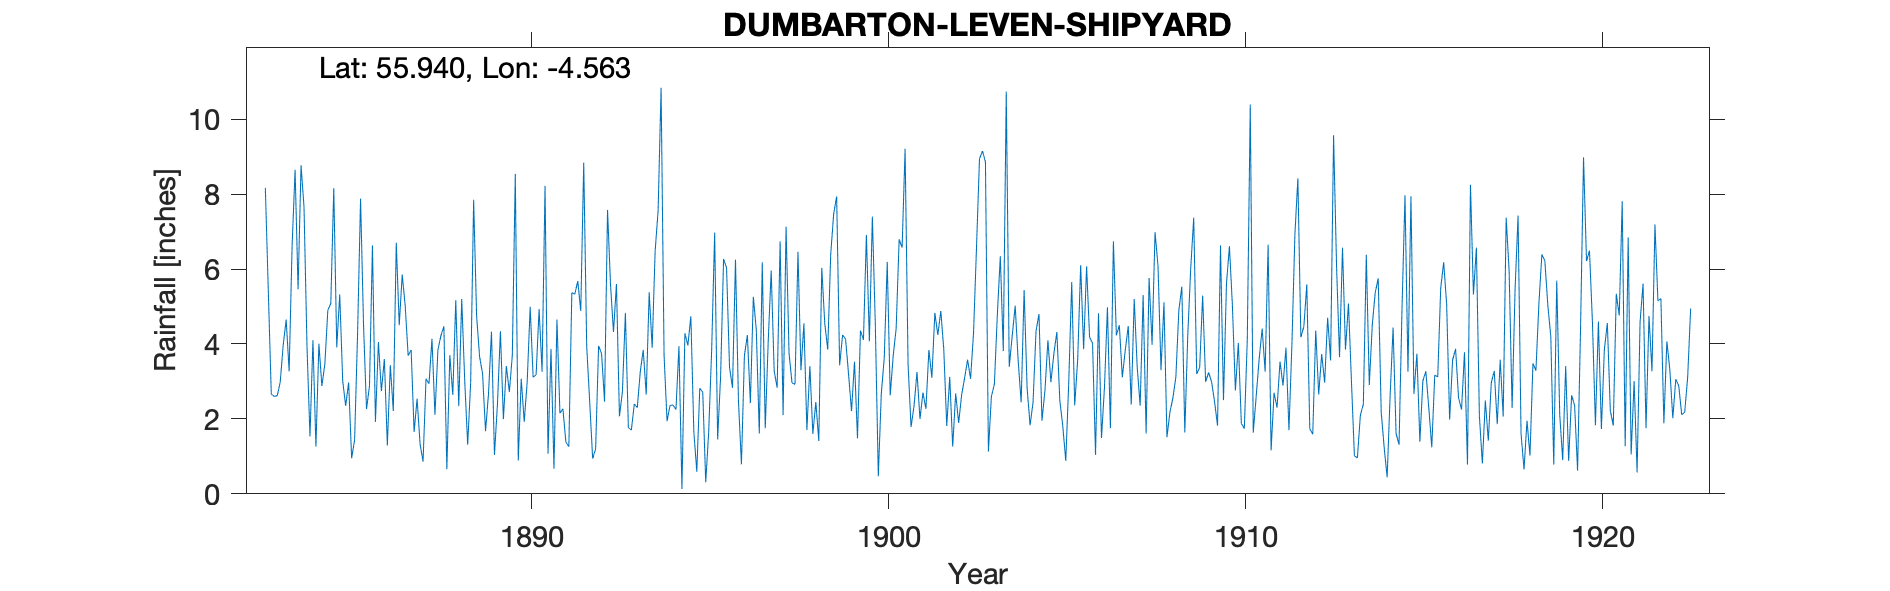

The file beside this chart, header and first rows:
DUMBARTON LEVEN SHIPYARD, , , , , , , , , , , , , , , , , , , , , , , 
Grid ref, NS400749, Long, -4.563, Lat, 55.94, Elevation, 9, ft, , , , , , , , , , , , , , , 
Station no, RR1561, , , , , , , , , , , , , , , , , , , , , , 
, 1880, 1881, 1882, 1883, 1884, 1885, 1886, 1887, 1888, 1889, 1890, 1891, 1892, 1893, 1894, 1895, 1896, 1897, 1898, 1899, 1900, 1901, 1902
January, , , , 8.17, 8.77, 3.91, 6.63, 3.69, 4.47, 3.66, 8.54, 3.87, 3.94, 2.72, 7.56, 1.66, 3.38, 1.75, 3.3, 7.94, 7.4, 3.46, 3.86
February, , , , 5.4, 7.65, 5.32, 1.92, 3.84, 0.66, 3.21, 0.89, 0.67, 2.46, 4.83, 10.84, 0.59, 2.83, 4.07, 4.55, 3.43, 4.5, 1.78, 1.81
March, , , , 2.66, 3.93, 3.01, 4.05, 1.65, 3.7, 1.67, 3.07, 4.65, 0.94, 1.77, 3.7, 2.82, 6.25, 5.96, 1.7, 4.24, 0.47, 2.34, 3.12
April, , , , 2.6, 1.53, 2.35, 2.74, 2.54, 2.64, 2.67, 1.92, 2.15, 1.2, 1.7, 1.94, 2.71, 2.48, 3.28, 3.41, 4.13, 2.67, 3.25, 1.26
May, , , , 2.62, 4.1, 2.97, 3.6, 1.33, 5.17, 4.33, 2.99, 2.27, 3.95, 2.4, 2.36, 0.31, 0.79, 2.83, 1.6, 3.19, 3.64, 2, 2.68
June, , , , 2.98, 1.26, 0.95, 1.29, 0.86, 2.34, 1.04, 4.99, 1.38, 3.74, 2.3, 2.37, 1.66, 3.69, 6.74, 2.45, 2.21, 6.19, 2.7, 1.89
July, , , , 3.97, 4.01, 1.44, 3.43, 3.07, 5.2, 2.39, 3.11, 1.26, 2.46, 3.26, 2.25, 3.85, 4.24, 2.1, 1.41, 3.53, 2.63, 2.27, 2.64
August, , , , 4.65, 2.88, 4.28, 2.21, 2.94, 3.03, 4.34, 3.18, 5.37, 7.58, 3.84, 3.94, 6.97, 2.42, 7.13, 6.03, 1.48, 3.68, 3.84, 3.09
September, , , , 3.27, 3.46, 7.88, 6.7, 4.14, 1.31, 1.99, 4.93, 5.33, 5.59, 2.65, 0.13, 1.45, 5.26, 3.75, 4.55, 4.36, 4.42, 3.1, 3.58
October, , , , 6.63, 4.9, 4.51, 4.5, 2.11, 2.97, 3.41, 3.26, 5.68, 4.32, 5.38, 4.29, 3.14, 4.37, 2.96, 3.85, 4.11, 6.79, 4.83, 3.07
November, , , , 8.65, 5.08, 2.26, 5.85, 3.84, 7.85, 2.72, 8.22, 4.88, 5.6, 3.9, 3.96, 6.27, 1.61, 2.92, 6.39, 6.91, 6.57, 4.24, 4.29
December, , , , 5.46, 8.16, 2.88, 5.02, 4.22, 4.75, 3.69, 1.07, 8.84, 2.07, 6.48, 4.74, 6.03, 6.18, 6.46, 7.47, 4.07, 9.21, 4.88, 6.58
Total, , , , 57.06, 55.73, 41.76, 47.94, 34.23, 44.09, 35.12, 46.17, 46.35, 43.85, 41.23, 48.08, 37.46, 43.5, 49.95, 46.71, 49.6, 58.17, 38.69, 37.87
